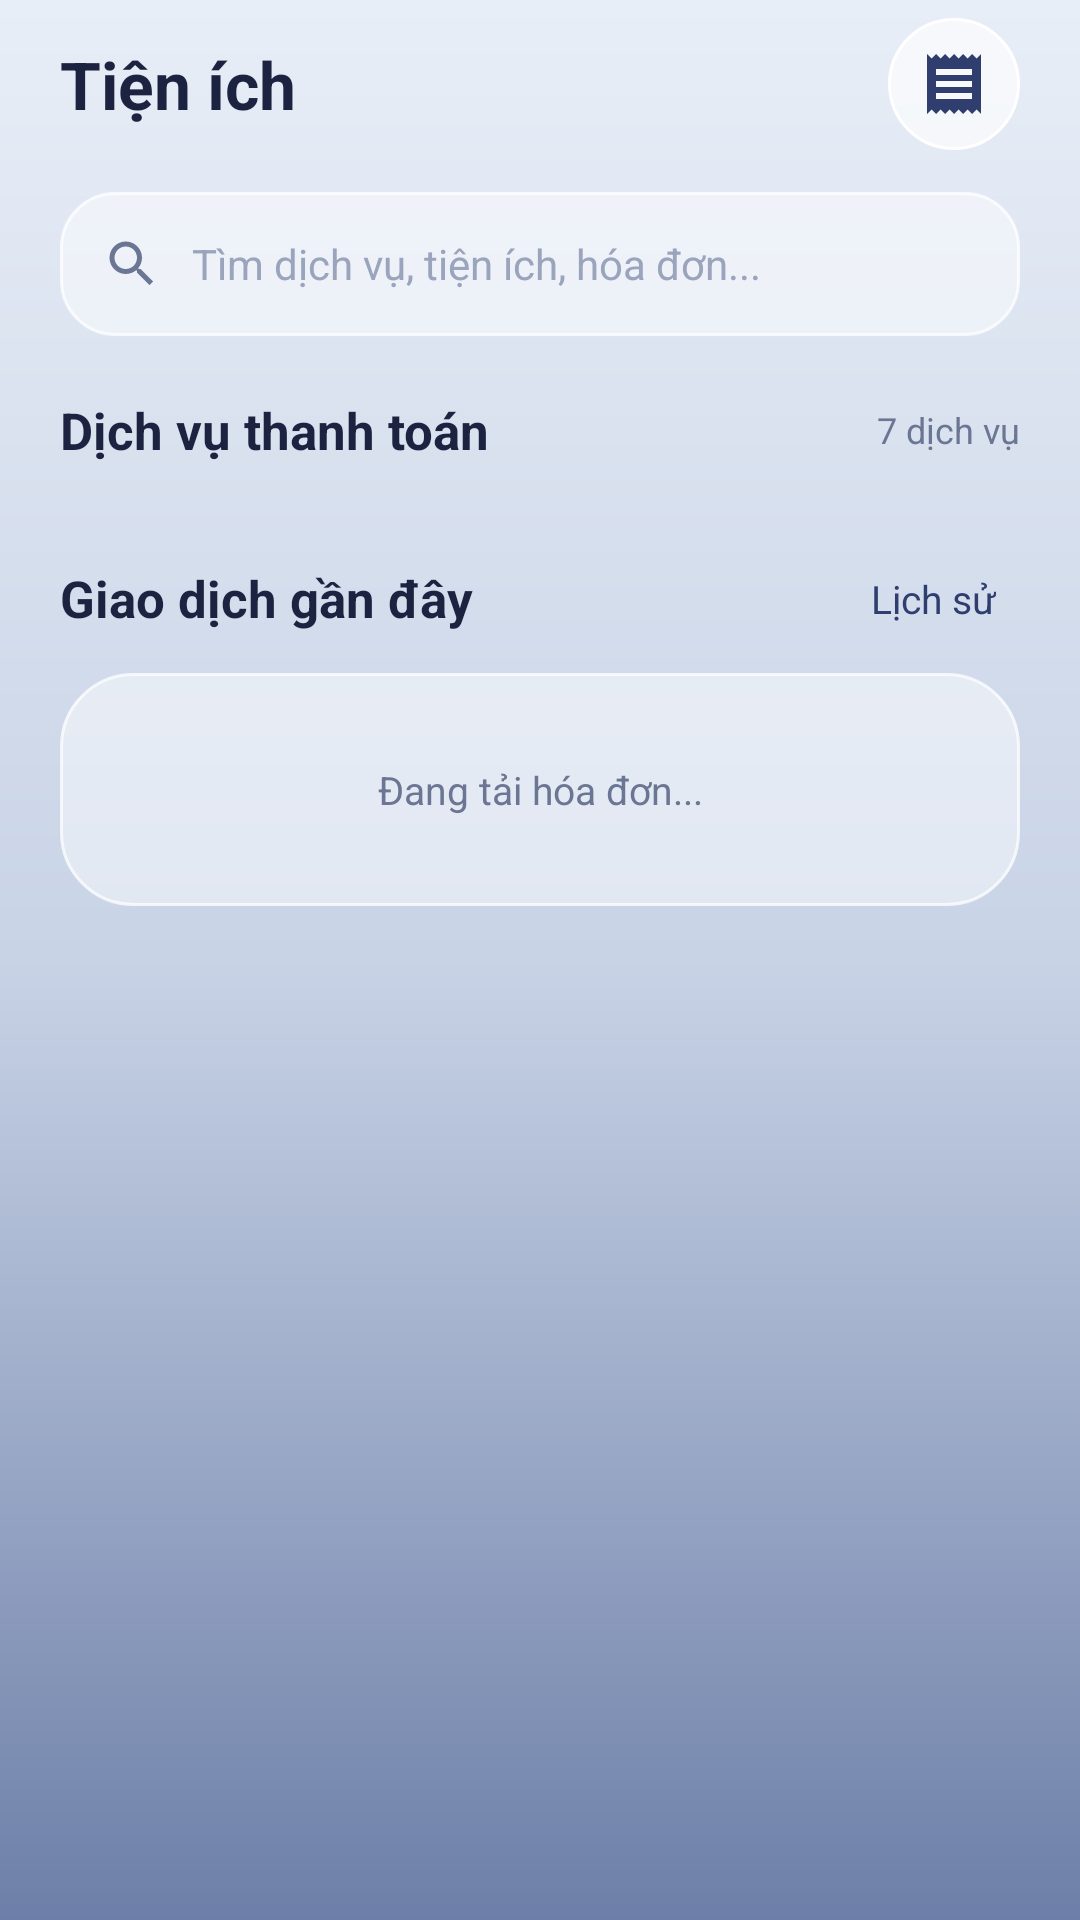

Here is an Android app screen rendered from its layout file. Give the layout XML and the strings, colors and styles it references.
<!-- AndroidManifest.xml: application theme Theme.Final_term -->
<!-- res/layout/fragment_utilities_hub.xml -->
<?xml version="1.0" encoding="utf-8"?>
<LinearLayout xmlns:android="http://schemas.android.com/apk/res/android"
    xmlns:app="http://schemas.android.com/apk/res-auto"
    android:layout_width="match_parent"
    android:layout_height="match_parent"
    android:background="@drawable/background_gradient"
    android:orientation="vertical">

    <LinearLayout
        android:layout_width="match_parent"
        android:layout_height="56dp"
        android:gravity="center_vertical"
        android:orientation="horizontal"
        android:paddingHorizontal="20dp">

        <TextView
            android:layout_width="0dp"
            android:layout_height="wrap_content"
            android:layout_weight="1"
            android:text="Tiện ích"
            android:textColor="@color/ink"
            android:textSize="22sp"
            android:textStyle="bold" />

        <ImageButton
            android:id="@+id/utility_history_button"
            android:layout_width="44dp"
            android:layout_height="44dp"
            android:background="@drawable/circle_action_button"
            android:contentDescription="Lịch sử giao dịch tiện ích"
            android:padding="11dp"
            android:src="@drawable/ic_receipt"
            app:tint="@color/navy" />
    </LinearLayout>

    <ScrollView
        android:layout_width="match_parent"
        android:layout_height="0dp"
        android:layout_weight="1"
        android:clipToPadding="false"
        android:fillViewport="true"
        android:paddingStart="20dp"
        android:paddingTop="8dp"
        android:paddingEnd="20dp"
        android:paddingBottom="108dp">

        <LinearLayout
            android:layout_width="match_parent"
            android:layout_height="wrap_content"
            android:orientation="vertical">

            <LinearLayout
                android:layout_width="match_parent"
                android:layout_height="48dp"
                android:background="@drawable/input_glass_field"
                android:gravity="center_vertical"
                android:paddingHorizontal="14dp">

                <ImageView
                    android:layout_width="20dp"
                    android:layout_height="20dp"
                    android:contentDescription=""
                    android:src="@drawable/ic_search"
                    app:tint="@color/ink_muted" />

                <EditText
                    android:id="@+id/utility_search_input"
                    android:layout_width="0dp"
                    android:layout_height="match_parent"
                    android:layout_marginStart="10dp"
                    android:layout_weight="1"
                    android:background="@android:color/transparent"
                    android:hint="Tìm dịch vụ, tiện ích, hóa đơn..."
                    android:imeOptions="actionSearch"
                    android:inputType="text"
                    android:singleLine="true"
                    android:textColor="@color/ink"
                    android:textColorHint="@color/ink_faint"
                    android:textSize="14sp" />
            </LinearLayout>

            <LinearLayout
                android:layout_width="match_parent"
                android:layout_height="wrap_content"
                android:layout_marginTop="20dp"
                android:gravity="center_vertical"
                android:orientation="horizontal">

                <TextView
                    android:layout_width="0dp"
                    android:layout_height="wrap_content"
                    android:layout_weight="1"
                    android:text="Dịch vụ thanh toán"
                    android:textColor="@color/ink"
                    android:textSize="17sp"
                    android:textStyle="bold" />

                <TextView
                    android:layout_width="wrap_content"
                    android:layout_height="wrap_content"
                    android:text="7 dịch vụ"
                    android:textColor="@color/ink_muted"
                    android:textSize="12sp" />
            </LinearLayout>

            <GridLayout
                android:id="@+id/utility_grid"
                android:layout_width="match_parent"
                android:layout_height="wrap_content"
                android:layout_marginTop="12dp"
                android:columnCount="4"
                android:useDefaultMargins="true" />

            <TextView
                android:id="@+id/utility_status"
                android:layout_width="match_parent"
                android:layout_height="wrap_content"
                android:layout_marginTop="10dp"
                android:gravity="center"
                android:padding="12dp"
                android:textColor="@color/ink_muted"
                android:textSize="13sp"
                android:visibility="gone" />

            <LinearLayout
                android:layout_width="match_parent"
                android:layout_height="wrap_content"
                android:layout_marginTop="16dp"
                android:gravity="center_vertical"
                android:orientation="horizontal">

                <TextView
                    android:layout_width="0dp"
                    android:layout_height="wrap_content"
                    android:layout_weight="1"
                    android:text="Giao dịch gần đây"
                    android:textColor="@color/ink"
                    android:textSize="17sp"
                    android:textStyle="bold" />

                <TextView
                    android:id="@+id/utility_see_history"
                    android:layout_width="wrap_content"
                    android:layout_height="wrap_content"
                    android:padding="8dp"
                    android:text="Lịch sử"
                    android:textColor="@color/navy"
                    android:textSize="13sp" />
            </LinearLayout>

            <LinearLayout
                android:id="@+id/utility_recent_list"
                android:layout_width="match_parent"
                android:layout_height="wrap_content"
                android:layout_marginTop="8dp"
                android:background="@drawable/glass_panel_card"
                android:orientation="vertical"
                android:padding="12dp">

                <TextView
                    android:id="@+id/utility_recent_empty"
                    android:layout_width="match_parent"
                    android:layout_height="wrap_content"
                    android:gravity="center"
                    android:padding="18dp"
                    android:text="Đang tải hóa đơn..."
                    android:textColor="@color/ink_muted"
                    android:textSize="13sp" />
            </LinearLayout>

            <View android:layout_width="match_parent" android:layout_height="20dp" />
        </LinearLayout>
    </ScrollView>
</LinearLayout>
<!-- resources referenced by this layout -->
<resources>
  <color name="ink">#FF1B2340</color>
  <color name="ink_faint">#FF9AA4BC</color>
  <color name="ink_muted">#FF6B7694</color>
  <color name="navy">#FF2F3E6E</color>
  <!-- drawable background_gradient (drawable) -->
  <?xml version="1.0" encoding="utf-8"?>
  <shape xmlns:android="http://schemas.android.com/apk/res/android">
      <gradient
          android:angle="270"
          android:startColor="#FFE8EEF7"
          android:centerColor="#FFC8D3E6"
          android:endColor="#FF6D7FA8"
          android:type="linear" />
  </shape>
  <!-- drawable circle_action_button (drawable) -->
  <?xml version="1.0" encoding="utf-8"?>
  <ripple xmlns:android="http://schemas.android.com/apk/res/android"
      android:color="@color/glass_card_pressed">
      <item>
          <shape android:shape="oval">
              <solid android:color="@color/glass_circle_btn" />
              <stroke
                  android:width="1dp"
                  android:color="@color/white" />
          </shape>
      </item>
  </ripple>
  <!-- drawable glass_panel_card (drawable) -->
  <?xml version="1.0" encoding="utf-8"?>
  <ripple xmlns:android="http://schemas.android.com/apk/res/android"
      android:color="@color/glass_card_pressed">
      <item>
          <shape android:shape="rectangle">
              <corners android:radius="24dp" />
              <solid android:color="@color/glass_card" />
              <stroke
                  android:width="1dp"
                  android:color="@color/glass_border" />
          </shape>
      </item>
  </ripple>
  <!-- drawable ic_receipt (drawable) -->
  <vector xmlns:android="http://schemas.android.com/apk/res/android"
      android:width="24dp"
      android:height="24dp"
      android:viewportWidth="24"
      android:viewportHeight="24">
      <path
          android:fillColor="@color/navy"
          android:pathData="M18,17H6v-2h12v2zm0,-4H6v-2h12v2zm0,-4H6V7h12v2zM3,22l1.5,-1.5L6,22l1.5,-1.5L9,22l1.5,-1.5L12,22l1.5,-1.5L15,22l1.5,-1.5L18,22l1.5,-1.5L21,22V2l-1.5,1.5L18,2l-1.5,1.5L15,2l-1.5,1.5L12,2l-1.5,1.5L9,2 7.5,3.5 6,2 4.5,3.5 3,2v20z" />
  </vector>
  <!-- drawable ic_search (drawable) -->
  <vector xmlns:android="http://schemas.android.com/apk/res/android"
      android:width="24dp"
      android:height="24dp"
      android:viewportWidth="24"
      android:viewportHeight="24">
      <path
          android:fillColor="@color/ink_muted"
          android:pathData="M15.5,14h-0.79l-0.28,-0.27C15.41,12.59 16,11.11 16,9.5 16,5.91 13.09,3 9.5,3S3,5.91 3,9.5 5.91,16 9.5,16c1.61,0 3.09,-0.59 4.23,-1.57l0.27,0.28v0.79l5,4.99L20.49,19l-4.99,-5zm-6,0C7.01,14 5,11.99 5,9.5S7.01,5 9.5,5 14,7.01 14,9.5 11.99,14 9.5,14z" />
  </vector>
  <style name="Theme.Final_term" parent="Base.Theme.Final_term" />
  <color name="glass_card_pressed">#8AFFFFFF</color>
  <color name="glass_circle_btn">#A6FFFFFF</color>
  <color name="white">#FFFFFFFF</color>
  <color name="glass_card">#73FFFFFF</color>
  <color name="glass_border">#BFFFFFFF</color>
  <color name="slate_blue">#FF5A6C99</color>
  <color name="bg_mist">#FFF4F6FA</color>
  <color name="bg_slate_soft">#FFB9C4DC</color>
  <color name="danger">#FFD8475F</color>
  <style name="NimbusSpinnerStyle" parent="Widget.AppCompat.Spinner">
          <item name="android:popupBackground">@drawable/bg_nimbus_dropdown_popup</item>
          <item name="android:dropDownVerticalOffset">6dp</item>
      </style>
  <color name="bg_slate">#FF8D9CC0</color>
  <!-- drawable bg_nimbus_dropdown_popup (drawable) -->
  <?xml version="1.0" encoding="utf-8"?>
  <shape xmlns:android="http://schemas.android.com/apk/res/android"
      android:shape="rectangle">
      <solid android:color="@color/glass_sheet" />
      <corners android:radius="18dp" />
      <stroke
          android:width="1dp"
          android:color="@color/glass_border" />
  </shape>
  <color name="glass_sheet">#F2FFFFFF</color>
</resources>
